Photos from the image-classification dataset "cache_384" in the GitHub repository jaimulhaque/Pneumonia-MultiModel-XAI. Its 2 classes are: normal, pneumonia.

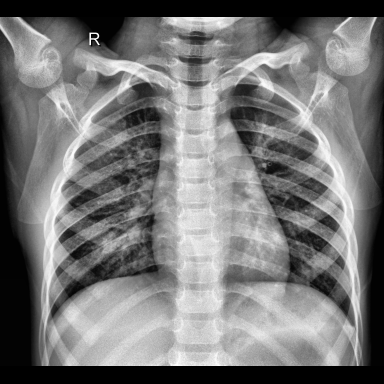
Label: normal

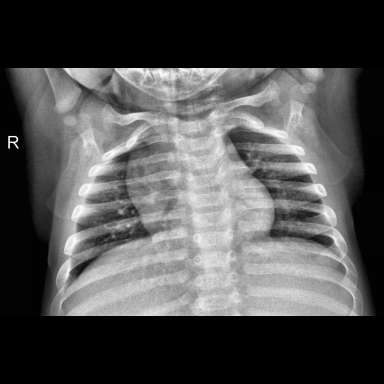
Label: normal

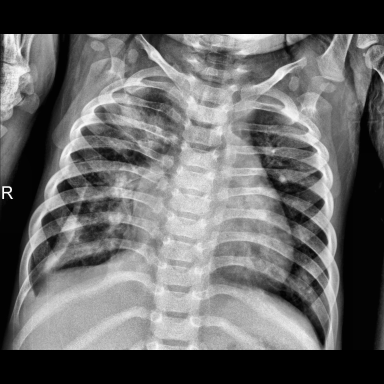
Label: pneumonia

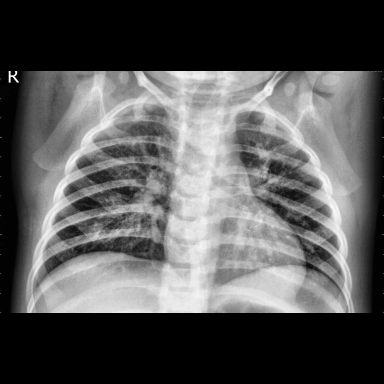
Label: pneumonia

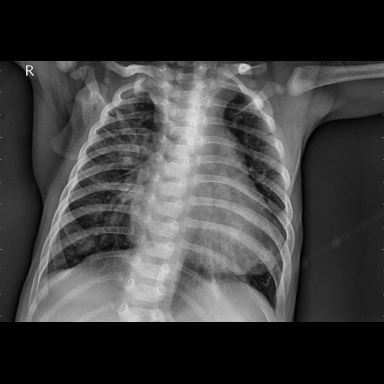
Label: pneumonia

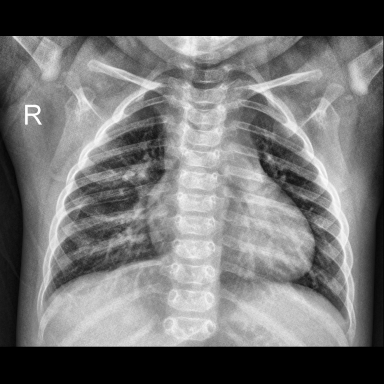
Label: normal
